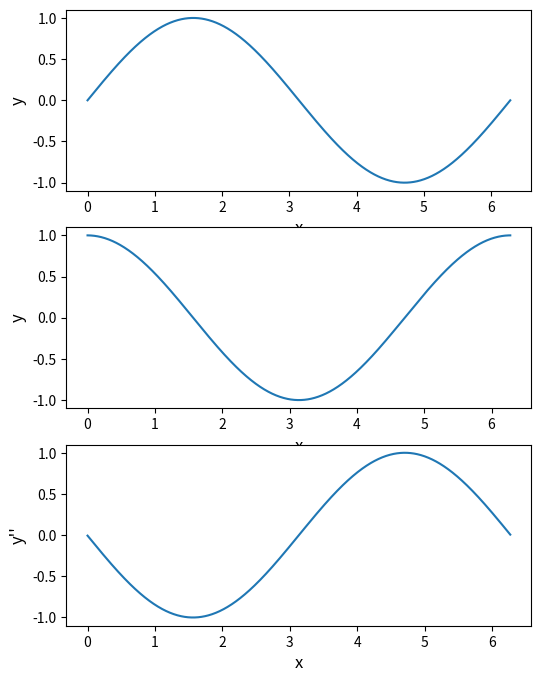

Python code for this plot:
# 04-Q5
__author__ = "Chuhang Liu"

import matplotlib.pyplot as plt
import numpy as np

num = 1000
x = np.linspace(0, 2.0*np.pi, num)
y = np.sin(x)

# subplot 1
plt.subplot(311)
plt.plot(x,y)
plt.xlabel("x",fontsize="large")
plt.ylabel("y",fontsize="large")

# subplot 2
plt.subplot(312)
dy = (y[1:] - y[:-1])/(2.0*np.pi/num)
plt.plot(x[:-1],dy)
plt.xlabel("x",fontsize="large")
plt.ylabel("y",fontsize="large")

# subplot 3
plt.subplot(313)
d2y = (dy[1:] - dy[:-1])/(2.0*np.pi/num)
plt.plot(x[:-2],d2y)
plt.xlabel("x",fontsize="large")
plt.ylabel("y''",fontsize="large")

# set size
f = plt.gcf()
f.set_size_inches(6,8)
